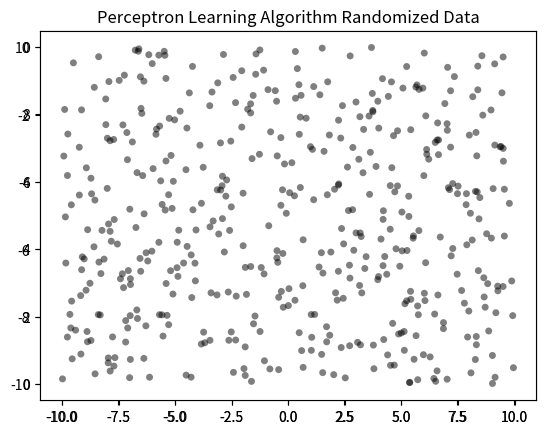

Python code for this plot:
import matplotlib.pyplot as plt
import numpy as np
import pandas as pd
import random

def createData():
    '''create some empty list variables to put randomized data into'''
    x = []
    y = []
    d = []

    '''create some random values for x and y. if the y value > 0, tag it with a 1, otherwise tag it with a -1'''
    for i in range(1000):
        x1 = random.uniform(-10, 10)
        y1 = random.uniform(-10, 10)
        x.append(x1)
        y.append(y1)

        if y[i] > 0:
            d1 = 1
        else:
            d1 = -1

        d.append(d1)

    '''create an empty dataframe and stick all the lists in there'''
    df = pd.DataFrame()
    df['X'] = x
    df['Y'] = y
    df['Class'] = d

    return df

'''this function will test whether the value is positive'''
def isPos(val):
    if val > 0:
        return True
    else:
        return False

'''This function will plot the linearly separable data'''
def plotVals(df):
    x = df['X'].values
    y = df['Y'].values

    '''create a plot and two subplots for -1 and 1'''
    fig = plt.figure()
    ax1 = fig.add_subplot(111)
    ax2 = fig.add_subplot(111)

    '''iterate over the x,y values and tag and plot them appropriately'''
    for index in range(len(x)):
        if y[index] > 0:
            ax1.scatter(x[index], y[index], alpha=0.5, c='red', edgecolors='none', s=25, label='red')
        else:
            ax2.scatter(x[index], y[index], alpha=0.5, c='black', edgecolors='none', s=25, label='black')
    plt.title("Perceptron Learning Algorithm Randomized Data")
    plt.show()


'''This function will update the weights. 3 weights; 2 for the points themselves and 1 for bias'''
def weightsUpdate(weights, constantC, constantK, classificationd, x, y):
    weights[0] = weights[0] + constantC * classificationd * constantK # w0 = w0 + cdk
    weights[1] = weights[1] + constantC * classificationd * x #w1 = w1 + cdx
    weights[2] = weights[2] + constantC * classificationd * y #w2 = w2 + cdy

    return weights

'''NOTE: Write in loop controls for training the model
1) if the errorRate does not continually improve, spit out the model weights
2) if the errorRate reaches 0, spit out the model weights
3) TBD'''

'''this function will train the weights to make a correct discriminant output'''
def trainModel(df, weights, constantC, constantK, maxIter):
    #grab the values in a list
    x = df['X'].values
    y = df['Y'].values
    d = df['Class'].values
    globalErrorRate = 0

    #define some variables to keep track
    numTurns = 0
    numWeightUpdates = 0

    while numTurns < maxIter:
        localErrorRate = 0
        successRate = 0
        falsePosNeg = 0
        truePosNeg = 0

        for i in range(len(x)):

            #calculate the discriminant
            discriminant = weights[0] + (weights[1] * x[i]) + (weights[2] * y[i])

            if(isPos(discriminant) and d[i] == 1): #if sign(D) == d
                truePosNeg += 1 #add one to the successes

            elif(isPos(discriminant) == False and d[i] == -1):
                truePosNeg += 1

            else: #if sign(D) != d
                falsePosNeg += 1 #add one to the errors
                weights = weightsUpdate(weights, constantC, constantK, d[i], x[i], y[i]) #update the weights

        '''take some stats about the iteration and print some updates'''
        numTurns += 1 #increase number of turns by 1 iteration
        print("\nNumber of False Positive/Negative: " + str(falsePosNeg))
        print("Number of True Positive/Negative: " + str(truePosNeg))
        localErrorRate = falsePosNeg / len(x) * 100
        successRate = truePosNeg / len(x) * 100
        print("Error rate: " + str(localErrorRate) + "%")
        print("Success rate: " + str(successRate) + "%")

        '''if the success rate reaches 100%, print the stats about the weights and number
        of turns then break out of the loop. Otherwise, continue until 100% success rate is reached.'''
        if successRate == 100:
            print("\n\nTrained Weight Values: " + str(weights))
            print("Number of iterations: " + str(numTurns))
            break
        else:
            continue

    return weights #return the trained weights

'''this function will test the accuracy of the model with one pass through the dataset'''
def testModel(weights):
    testDF = createData() #create data to test the model with

    #grab the values from the test data
    x = testDF['X'].values
    y = testDF['Y'].values
    d = testDF['Class'].values

    #create an empty list of predicted values
    D = []
    numErrors = 0
    numCorrect = 0

    for i in range(len(x)):
        discriminant = weights[0] + (weights[1] * x[i]) + (weights[2] * y[i]) #make the prediction

        D.append(discriminant) #append the value to the list

    '''iterate through the list and see how the model performed'''
    for x in range(len(d)):
        if(isPos(D[i]) and d[i] == 1):
            numCorrect += 1
        elif(isPos(D[i]) == False and d[i] == -1):
            numCorrect += 1
        else:
            numErrors += 1

    print("\nNumber of errors on test data: " + str(numErrors))
    print("Error Rate: " + str(numErrors / len(d)))

    resultsDF = pd.DataFrame()
    resultsDF['Predicted Output'] = D
    resultsDF['Expected Output'] = d
    print(resultsDF)


def main():
    weights = [0.00000, 0.00000, 0.00000]
    df = createData()
    plotVals(df) #just to show that the data is linearly separable
    weights = trainModel(df, weights, 0.01, 1, 1000000)
    testModel(weights)

main()
